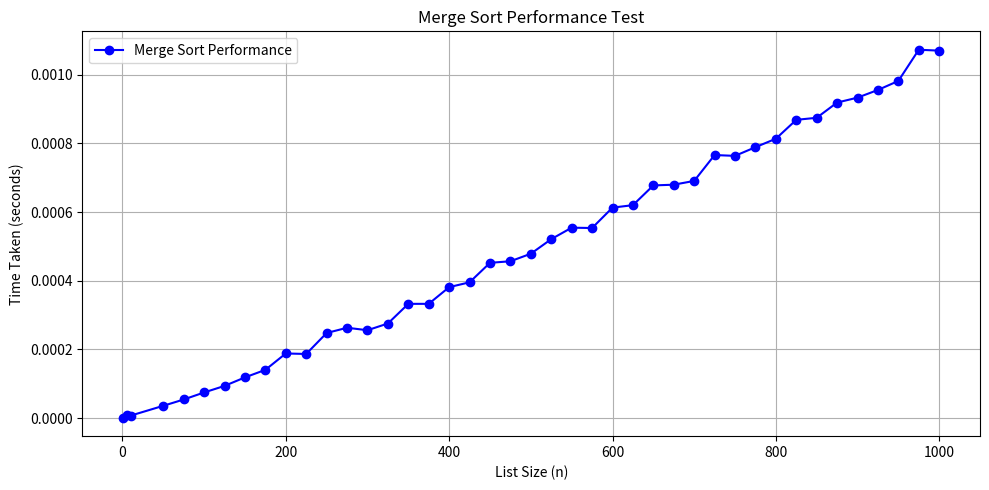

This figure's Python source:
import time
import random
import matplotlib.pyplot as plt

def merge_sort(arr):
    if len(arr) > 1:
        mid = len(arr) // 2
        left_half = arr[:mid]
        right_half = arr[mid:]

        merge_sort(left_half)
        merge_sort(right_half)

        i = j = k = 0

        while i < len(left_half) and j < len(right_half):
            if left_half[i] < right_half[j]:
                arr[k] = left_half[i]
                i += 1
            else:
                arr[k] = right_half[j]
                j += 1
            k += 1

        while i < len(left_half):
            arr[k] = left_half[i]
            i += 1
            k += 1

        while j < len(right_half):
            arr[k] = right_half[j]
            j += 1
            k += 1

# Function to test performance of Merge Sort
def test_merge_sort_performance():
    sizes = [1, 5, 10, 50, 75, 100, 125, 150, 175, 200, 225, 250, 275, 300, 325, 350, 375, 400, 425, 450, 475, 500, 525, 550, 575, 600, 625, 650, 675, 700, 725, 750, 775, 800, 825, 850, 875, 900, 925, 950, 975, 1000]  # Different list sizes
    times = []

    for size in sizes:
        # Generate a random list of the given size
        arr = [random.randint(0, 100000) for _ in range(size)]

        # Measure the time taken to sort the array
        start_time = time.time()
        merge_sort(arr)
        end_time = time.time()

        # Record the time taken
        duration = end_time - start_time
        times.append(duration)

    return sizes, times

# Run the performance test
sizes, times = test_merge_sort_performance()

# Plot the results
plt.figure(figsize=(10, 5))
plt.plot(sizes, times, marker='o', color='blue', label='Merge Sort Performance')
plt.title('Merge Sort Performance Test')
plt.xlabel('List Size (n)')
plt.ylabel('Time Taken (seconds)')
plt.grid(True)
plt.legend()
plt.tight_layout()
plt.show()
